Run: headless pygame with SDL's dummy video driver; simulated clock (each Clock.tick advances the game by its frame time, no real sleeping); random seed 0; keys injected as events and as key.get_pressed() state; no mouse input.
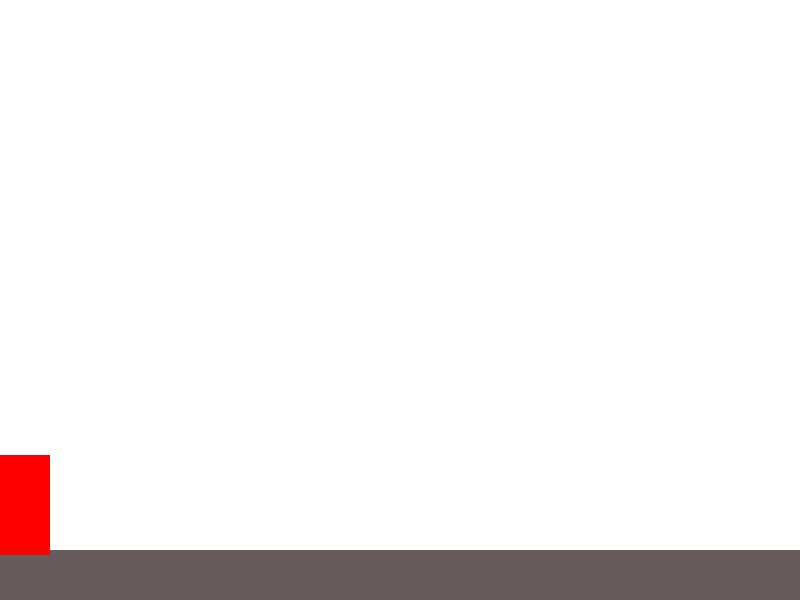
Frame 1 of 4 · flips 1–60 · no input
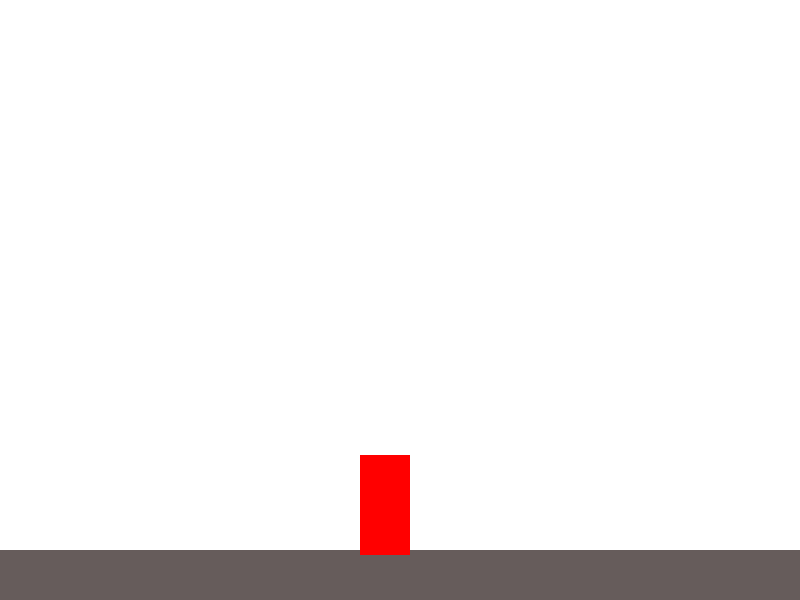
Frame 2 of 4 · flips 61–180 · tapped SPACE, RETURN · held RIGHT (→), D
Frame 3 of 4 · flips 181–300 · held DOWN (↓), S · screen unchanged from frame 2, image omitted
Frame 4 of 4 · flips 301–420 · held LEFT (←), A, UP (↑), W · screen same as frame 1, image omitted

The pygame program that drew these frames:

import pygame


pygame.init()

WIDTH = 800
HEIGHT = 600
SIZE = (WIDTH, HEIGHT)

screen = pygame.display.set_mode(SIZE)
clock = pygame.time.Clock()

# ---------------------------
# Initialize global variables

player_x = 0
player_y = 0
player_width = 50
player_height = 100
player_x_vel = 3

gravity = 9.1

ground = pygame.Rect(0, HEIGHT - 50, WIDTH, 50)

# ---------------------------

running = True
while running:
    # EVENT HANDLING
    for event in pygame.event.get():
        if event.type == pygame.QUIT:
            running = False

    keys = pygame.key.get_pressed()

    if keys[pygame.K_d]:
        player_x += player_x_vel
    if keys[pygame.K_a]:
        player_x -= player_x_vel
    # GAME STATE UPDATES
    # All game math and comparisons happen here
    player = pygame.Rect(player_x, player_y, player_width, player_height)
    if player_y + 100 < HEIGHT - 50:
        player_y += gravity

    # DRAWING
    screen.fill((255, 255, 255))  # always the first drawing command

    pygame.draw.rect(screen, (102, 92, 91), ground)

    pygame.draw.rect(screen, (255, 0, 0), player)



    # Must be the last two lines
    # of the game loop
    pygame.display.flip()
    clock.tick(60)
    #---------------------------


pygame.quit()
